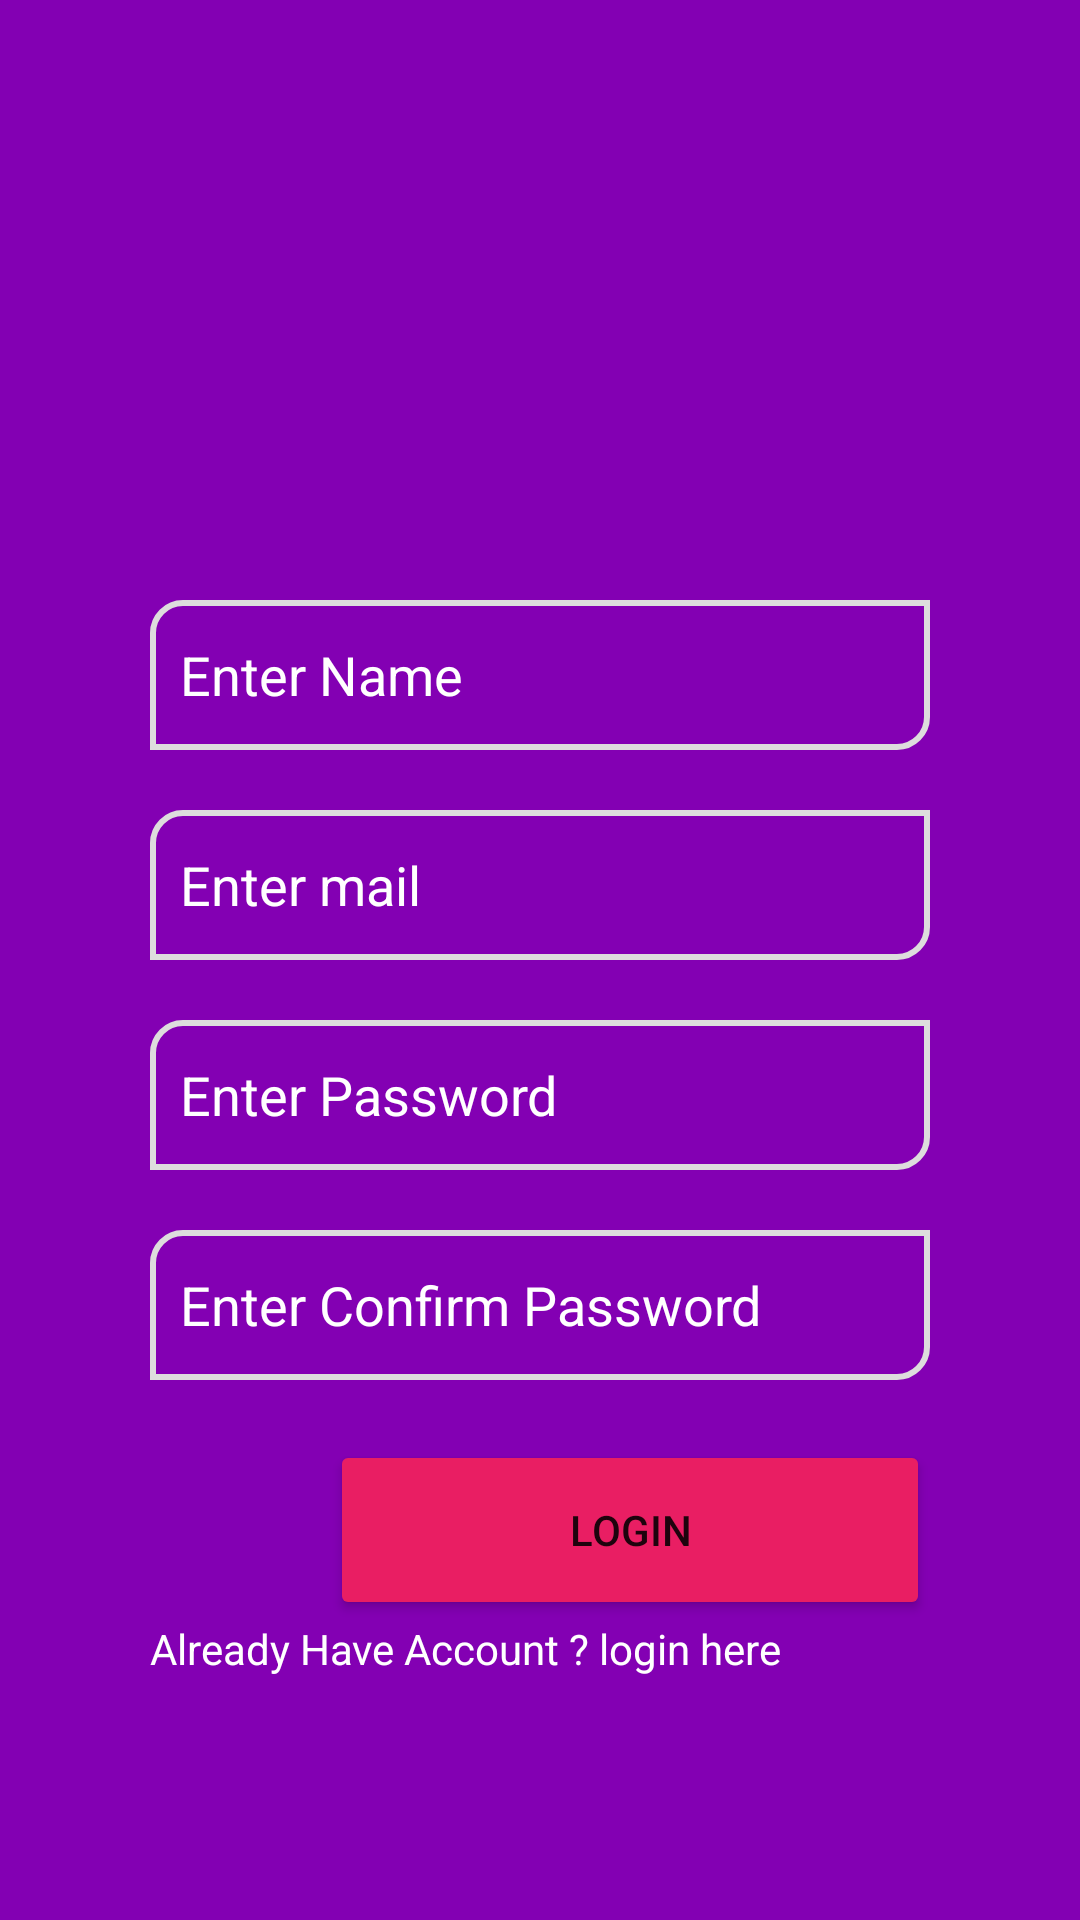

Write the Android layout XML for this screen, with the resource values it uses.
<!-- AndroidManifest.xml: application theme Theme.CashMafia -->
<!-- res/layout/activity_sign_up.xml -->
<?xml version="1.0" encoding="utf-8"?>
<RelativeLayout xmlns:android="http://schemas.android.com/apk/res/android"
    xmlns:app="http://schemas.android.com/apk/res-auto"
    xmlns:tools="http://schemas.android.com/tools"
    android:layout_width="match_parent"
    android:layout_height="match_parent"
    android:background="#8300B3"
    tools:context=".Activitys.SignUpActivity">



    <EditText
        android:id="@+id/signup_name_et"
        android:layout_width="match_parent"
        android:layout_height="50dp"
        android:hint="Enter Name"
        android:layout_marginStart="50dp"
        android:layout_marginTop="200dp"
        android:layout_marginEnd="50dp"
        android:ems="10"
        android:background="@drawable/edit_bg"
        android:paddingStart="10dp"
        android:inputType="textPersonName"
        android:shadowColor="#FFFFFF"
        android:textColor="#FFFFFF"
        android:textColorHighlight="#FFFFFF"
        android:textColorHint="#FFFFFF"
        android:textColorLink="#FBFBFB" />

    <EditText
        android:id="@+id/signup_mail_et"
        android:layout_below="@+id/signup_name_et"
        android:layout_width="match_parent"
        android:layout_height="50dp"
        android:hint="@string/enter_mail"
        android:layout_marginStart="50dp"
        android:layout_marginTop="20dp"
        android:layout_marginEnd="50dp"
        android:ems="10"
        android:background="@drawable/edit_bg"
        android:paddingStart="10dp"
        android:inputType="textEmailAddress"
        android:shadowColor="#FFFFFF"
        android:textColor="#FFFFFF"
        android:textColorHighlight="#FFFFFF"
        android:textColorHint="#FFFFFF"
        android:textColorLink="#FBFBFB" />



    <EditText
        android:id="@+id/signup_pass_et"
        android:layout_width="match_parent"
        android:layout_height="50dp"
        android:layout_below="@+id/signup_mail_et"
        android:layout_centerInParent="true"
        android:layout_marginStart="50dp"
        android:background="@drawable/edit_bg"
        android:paddingStart="10dp"
        android:layout_marginTop="20dp"
        android:layout_marginEnd="50dp"
        android:ems="10"
        android:hint="@string/enter_password"
        android:inputType="textPassword"
        android:selectAllOnFocus="false"
        android:shadowColor="#FFFFFF"
        android:textColor="#FFFFFF"
        android:textColorHighlight="#FFFFFF"
        android:textColorHint="#FFFFFF"
        android:textColorLink="#FBFBFB" />


    <EditText
        android:id="@+id/signup_pass_confirm_et"
        android:layout_width="match_parent"
        android:layout_height="50dp"
        android:layout_below="@+id/signup_pass_et"
        android:layout_centerInParent="true"
        android:layout_marginStart="50dp"
        android:layout_marginTop="20dp"
        android:layout_marginEnd="50dp"
        android:background="@drawable/edit_bg"
        android:ems="10"
        android:hint="Enter Confirm Password"
        android:inputType="textPassword"
        android:paddingStart="10dp"
        android:selectAllOnFocus="false"
        android:shadowColor="#FFFFFF"
        android:textColor="#FFFFFF"
        android:textColorHighlight="#FFFFFF"
        android:textColorHint="#FFFFFF"
        android:textColorLink="#FBFBFB" />

    <Button
        android:id="@+id/signup_btn"
        android:layout_width="200dp"
        android:layout_height="60dp"
        android:text="@string/login"
        android:backgroundTint="#E91E63"
        android:layout_below="@+id/signup_pass_confirm_et"
        android:layout_alignParentEnd="true"
        android:layout_marginTop="20dp"
        android:layout_marginEnd="50dp"/>

    <TextView
        android:id="@+id/send_login_page_tv"
        android:layout_width="match_parent"
        android:layout_height="wrap_content"
        android:layout_below="@+id/signup_btn"
        android:text="@string/already_have_account_login_here"
        android:layout_marginStart="50dp"
        android:textColor="@color/white"/>

    <ImageView
        android:layout_marginTop="70dp"
        android:layout_centerHorizontal="true"
        android:id="@+id/imageView"
        android:layout_width="100dp"
        android:layout_height="100dp"
        app:srcCompat="@drawable/avatar" />

</RelativeLayout>
<!-- resources referenced by this layout -->
<resources>
  <!-- drawable edit_bg (drawable) -->
  <?xml version="1.0" encoding="utf-8"?>
  <shape android:shape="rectangle" xmlns:android="http://schemas.android.com/apk/res/android">
  
  
      <stroke android:color="#DDDDDD" android:width="2dp"/>
      <corners android:topLeftRadius="10dp" android:bottomRightRadius="10dp"/>
  
  </shape>
  <string name="already_have_account_login_here">Already Have Account ? login here</string>
  <string name="enter_mail">Enter mail</string>
  <string name="enter_password">Enter Password</string>
  <string name="login">Login</string>
  <style name="Theme.CashMafia" parent="Theme.MaterialComponents.DayNight.NoActionBar">
          
          <item name="colorPrimary">#8300B3</item>
          <item name="colorPrimaryVariant">#7400B3</item>
          <item name="colorOnPrimary">@color/white</item>
          
          <item name="colorSecondary">@color/teal_200</item>
          <item name="colorSecondaryVariant">@color/teal_700</item>
          <item name="colorOnSecondary">@color/black</item>
          
          <item name="android:statusBarColor" tools:targetApi="l">?attr/colorPrimaryVariant</item>
          
      </style>
  <!-- not gathered from this repository: default colours our renderer supplied (Android Studio template values) -->
  <color name="teal_200">#FF03DAC5</color>
  <color name="teal_700">#FF018786</color>
  <color name="black">#FF000000</color>
  <color name="white">#FFFFFFFF</color>
</resources>
